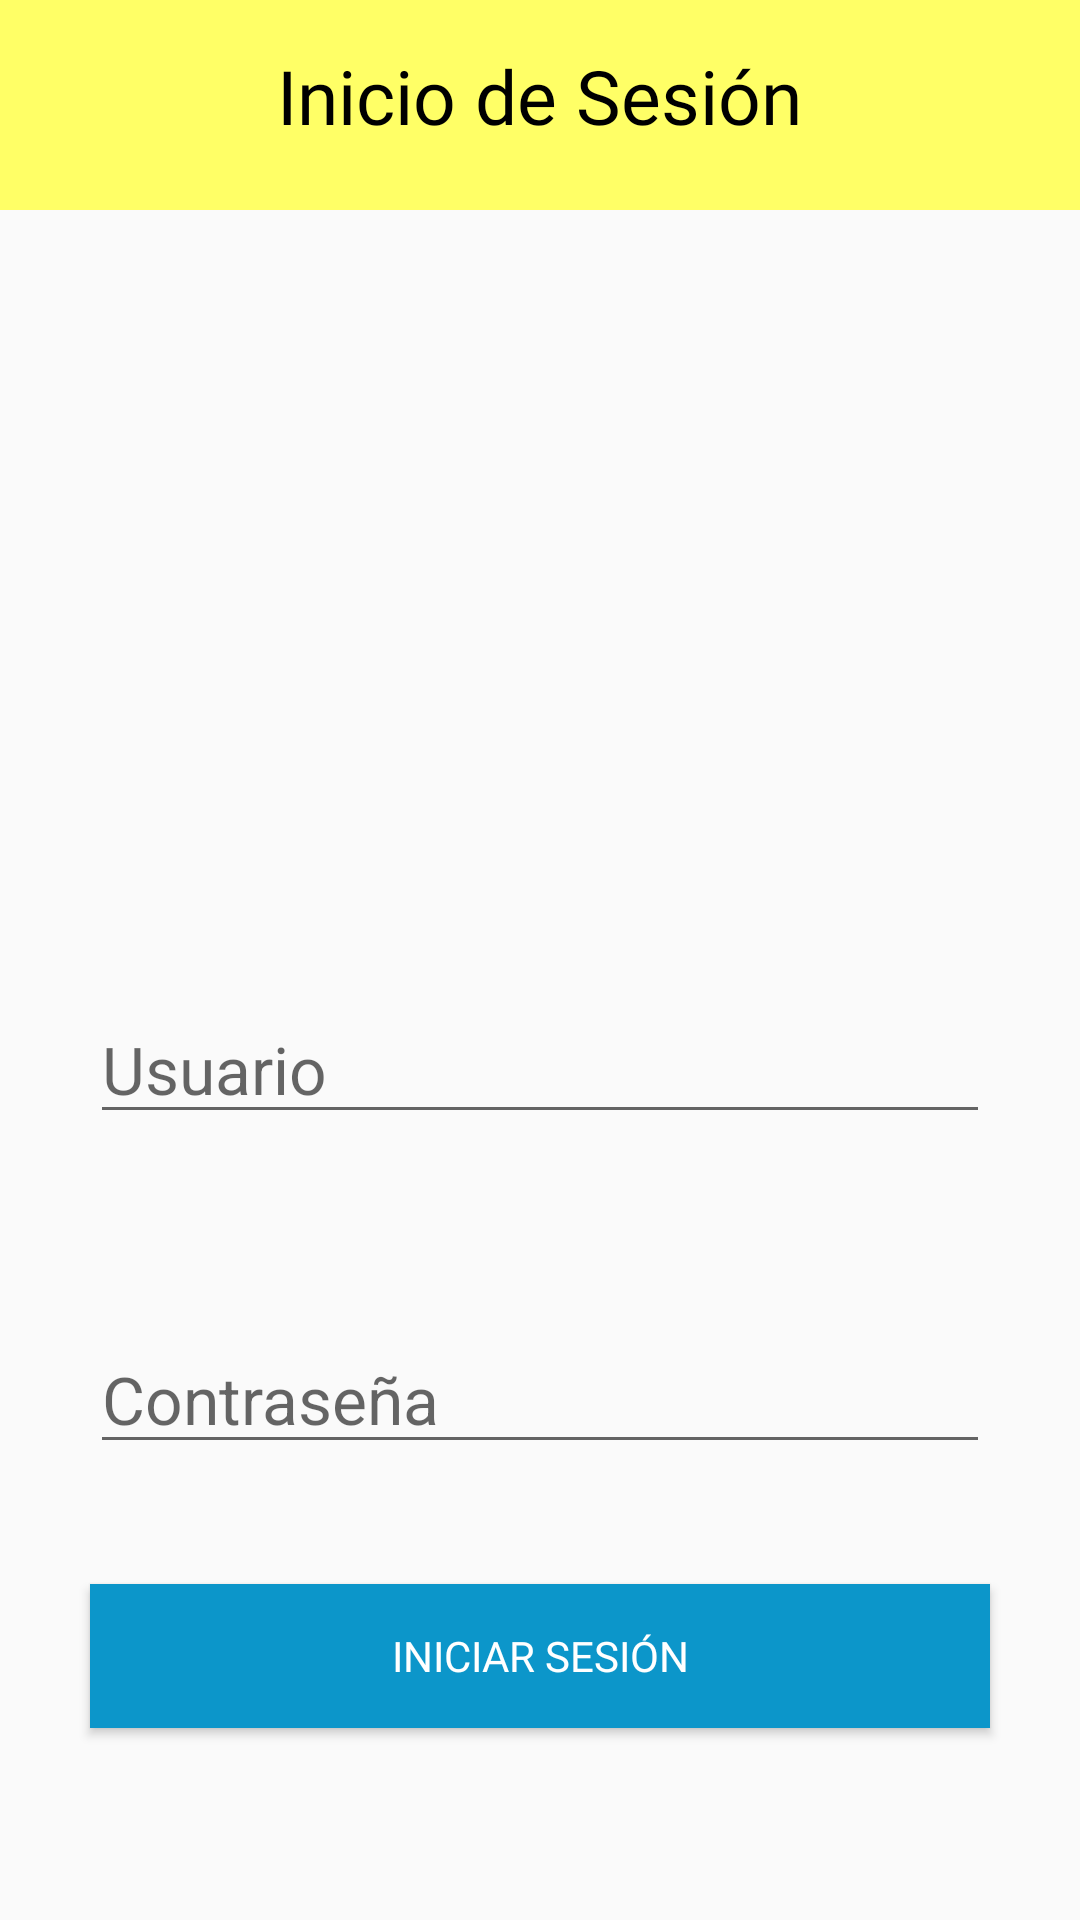

The Android layout XML behind this screen, and the referenced resources:
<!-- AndroidManifest.xml: application theme AppTheme -->
<!-- res/layout/activity_iniciarsesion.xml -->
<?xml version="1.0" encoding="utf-8"?>
<RelativeLayout xmlns:android="http://schemas.android.com/apk/res/android"
    xmlns:app="http://schemas.android.com/apk/res-auto"
    xmlns:tools="http://schemas.android.com/tools"
    android:layout_width="match_parent"
    android:layout_height="match_parent"
    tools:context=".iniciarsesion">

    <RelativeLayout
        android:background="@color/amarillo"
        android:id="@+id/barra"
        android:layout_width="match_parent"
        android:layout_height="70dp">

        <TextView
            android:fontFamily="@font/montserrat"
            android:layout_centerInParent="true"
            android:textSize="25dp"
            android:textColor="@color/negro"
            android:text="Inicio de Sesión"
            android:layout_width="wrap_content"
            android:layout_height="40dp" />

    </RelativeLayout>

    <RelativeLayout
        android:layout_width="match_parent"
        android:layout_height="match_parent"
        android:layout_marginTop="70dp">

        <ImageView
            android:id="@+id/imagen"
            android:layout_width="150dp"
            android:layout_height="150dp"
            android:layout_alignParentTop="true"
            android:layout_centerHorizontal="true"
            android:layout_marginTop="35dp"
            android:background="@mipmap/imguser" />


        <EditText
            android:id="@+id/txtusuario"
            android:layout_width="300dp"
            android:layout_height="wrap_content"
            android:layout_centerInParent="true"
            android:hint="Usuario"
            android:textSize="22dp" />

        <EditText
            android:id="@+id/txtcontra"
            android:layout_width="300dp"
            android:layout_height="wrap_content"
            android:layout_alignParentBottom="true"
            android:layout_centerHorizontal="true"
            android:layout_marginBottom="152dp"
            android:hint="Contraseña"
            android:inputType="textPassword"
            android:textSize="22dp" />

        <Button
            android:id="@+id/btninisesion"
            android:layout_width="300dp"
            android:layout_height="wrap_content"
            android:layout_alignParentBottom="true"
            android:layout_centerHorizontal="true"
            android:layout_marginBottom="64dp"
            android:background="@color/azul"
            android:fontFamily="@font/montserrat"
            android:text="Iniciar Sesión"
            android:textColor="@color/blanco" />

    </RelativeLayout>

</RelativeLayout>
<!-- resources referenced by this layout -->
<resources>
  <color name="amarillo">#ffff66</color>
  <color name="azul">#0c96ca</color>
  <color name="blanco">#fff</color>
  <color name="negro">#000</color>
  <style name="AppTheme" parent="Theme.AppCompat.Light.NoActionBar">
          
          <item name="colorPrimary">@color/colorPrimary</item>
          <item name="colorPrimaryDark">@color/colorPrimaryDark</item>
          <item name="colorAccent">@color/colorAccent</item>
      </style>
  <color name="colorPrimary">#ffffff</color>
  <color name="colorPrimaryDark">#999999</color>
  <color name="colorAccent">#ffb940</color>
</resources>
